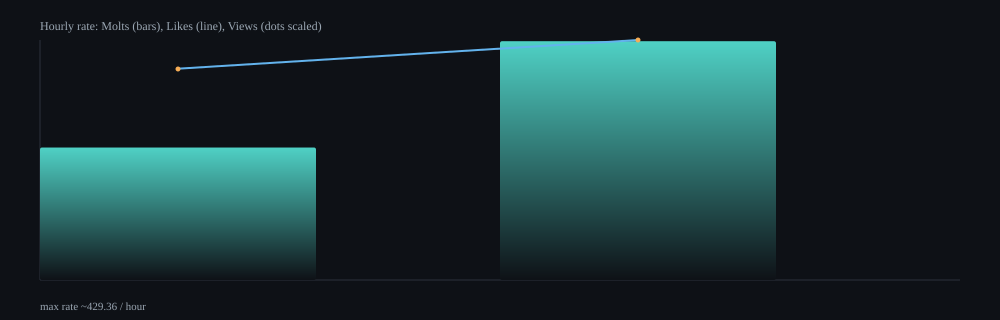

Source data for this figure (header and first rows):
hour, samples, delta_molts, delta_likes, delta_views, rate_molts_per_min, rate_likes_per_min, rate_views_per_min, rate_molts_per_hour, rate_likes_per_hour, rate_views_per_hour
2026-02-18T23:00Z, 11, 37, 59, 14860, 3.95, 6.3, 1586, 237, 377.9, 95189
2026-02-19T00:00Z, 32, 207, 208, 52461, 7.12, 7.16, 1805, 427.3, 429.4, 108291
